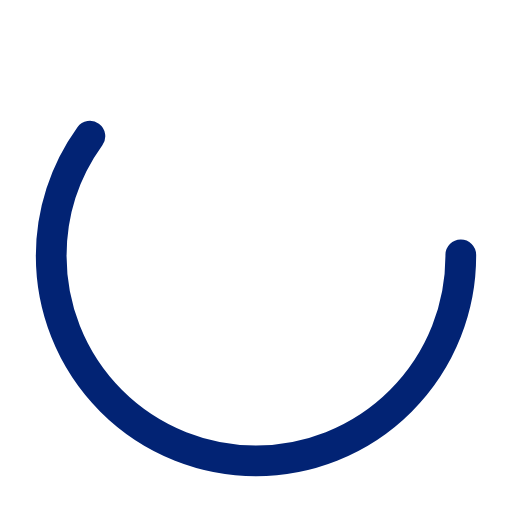
t = 0.00 s
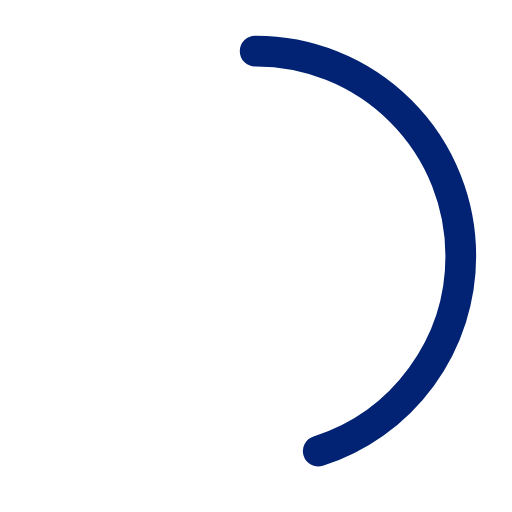
t = 0.25 s
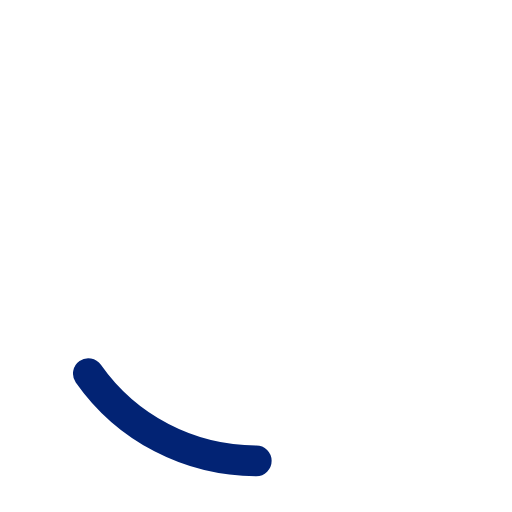
t = 0.75 s
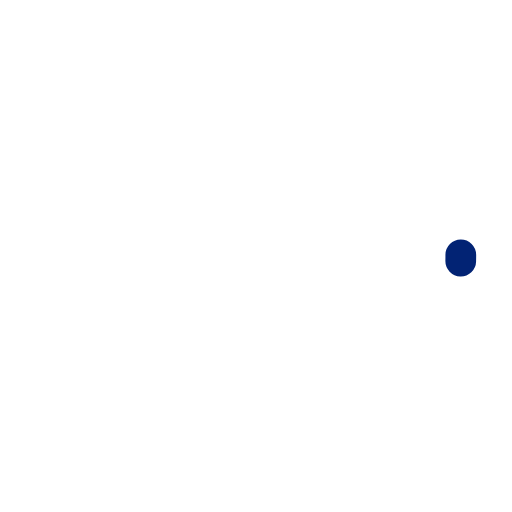
t = 1.00 s
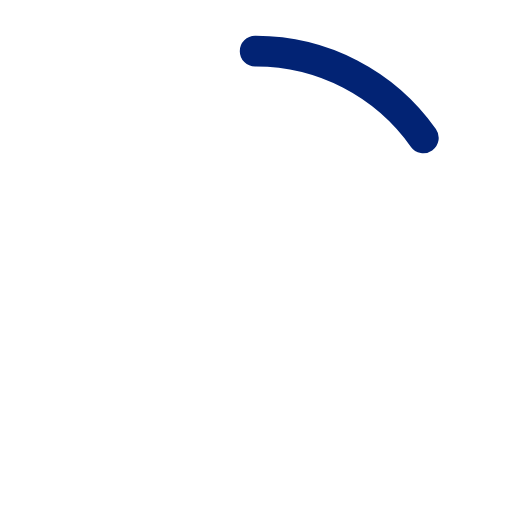
t = 1.25 s
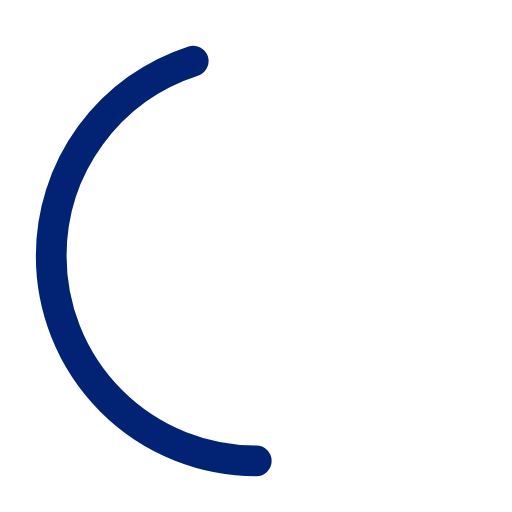
t = 1.75 s

The animated SVG that drew these frames (rendered in a browser with its animation timeline set to each time). Animation: 2 SMIL elements (animate=2); one cycle of 2.00 s, repeats indefinitely.

<?xml version="1.0" encoding="utf-8"?><svg width='120px' height='120px' xmlns="http://www.w3.org/2000/svg" viewBox="0 0 100 100" preserveAspectRatio="xMidYMid" class="uil-ring-alt"><rect x="0" y="0" width="100" height="100" fill="none" class="bk"></rect><circle cx="50" cy="50" r="40" stroke="#ffffff" fill="none" stroke-width="10" stroke-linecap="round"></circle><circle cx="50" cy="50" r="40" stroke="#022374" fill="none" stroke-width="6" stroke-linecap="round"><animate attributeName="stroke-dashoffset" dur="2s" repeatCount="indefinite" from="0" to="502"></animate><animate attributeName="stroke-dasharray" dur="2s" repeatCount="indefinite" values="150.6 100.4;1 250;150.6 100.4"></animate></circle></svg>
